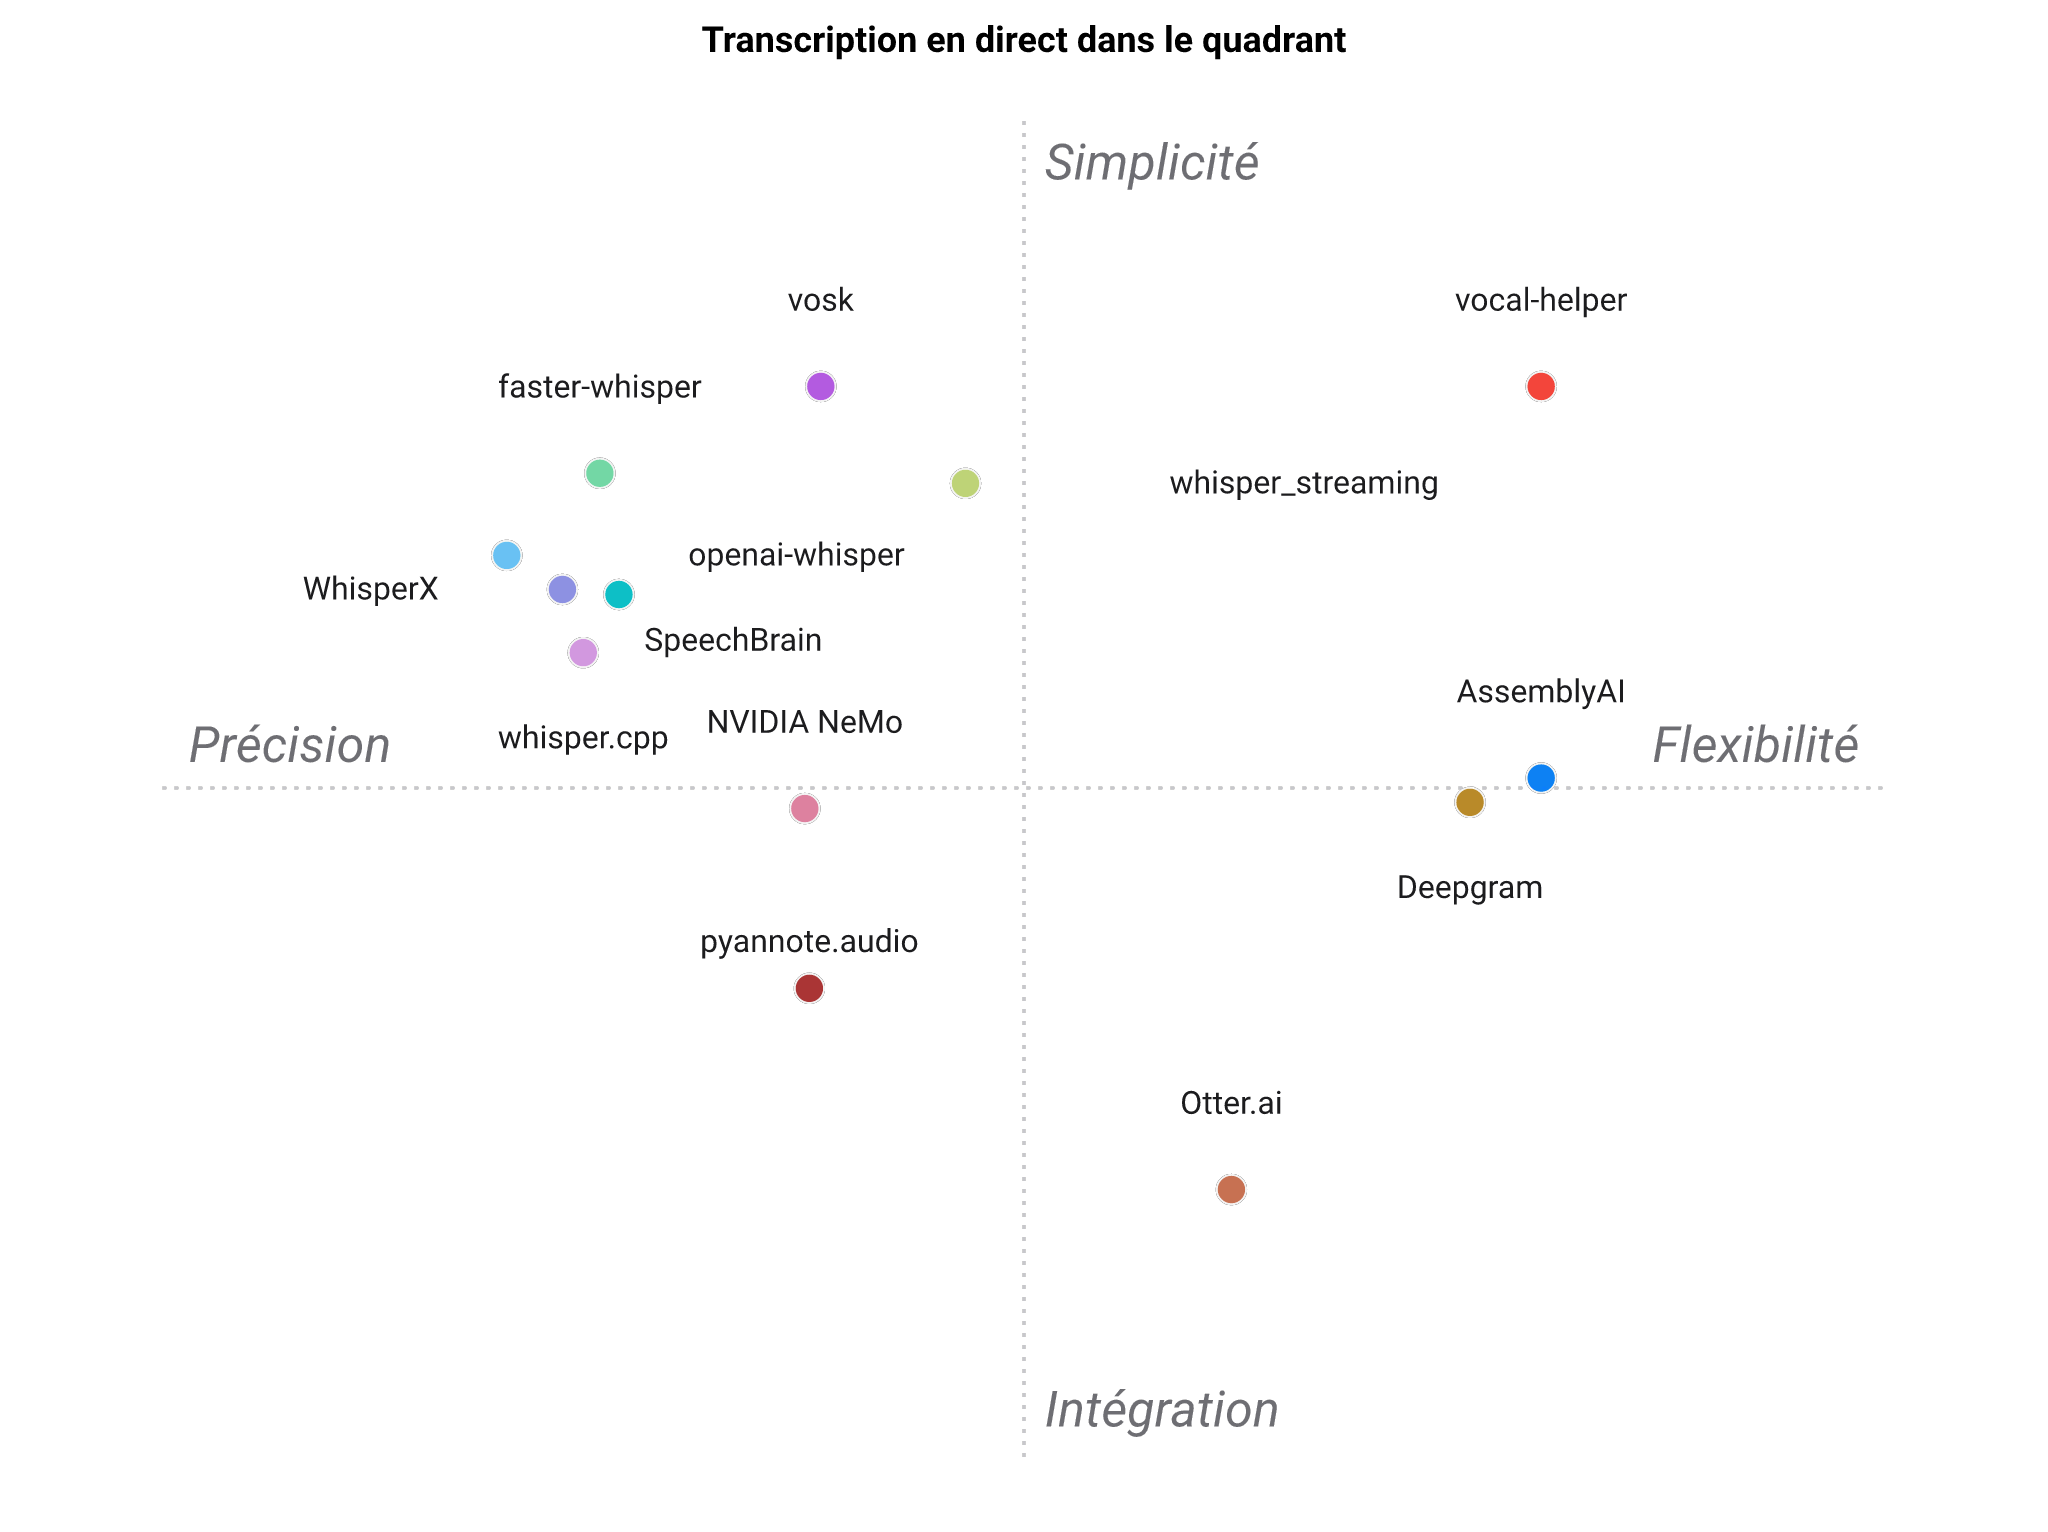

The table this chart was drawn from, first rows:
Transcription en direct, Streaming en direct, Diarisation en ligne, STT 100 % local, Résumé LLM glissant, Multi-source, API Python ergonomique, Multi-surface, Hors ligne
vocal-helper, 5, 4, 5, 5, 5, 5, 5, 5
whisper.cpp, 3, 1, 5, 1, 2, 2, 2, 5
openai-whisper, 1, 1, 5, 1, 2, 3, 2, 5
faster-whisper, 2, 1, 5, 1, 2, 4, 2, 5
WhisperX, 1, 2, 5, 1, 2, 3, 2, 5
whisper_streaming, 5, 1, 5, 1, 3, 3, 3, 3
pyannote.audio, 2, 4, 1, 1, 2, 3, 1, 5
NVIDIA NeMo, 3, 4, 4, 1, 3, 2, 1, 5
SpeechBrain, 2, 2, 5, 1, 2, 3, 2, 5
vosk, 4, 1, 5, 1, 3, 3, 3, 5
AssemblyAI, 5, 4, 1, 3, 3, 4, 3, 1
Deepgram, 5, 4, 1, 2, 3, 4, 3, 1
Otter.ai, 5, 3, 1, 3, 2, 1, 2, 1
